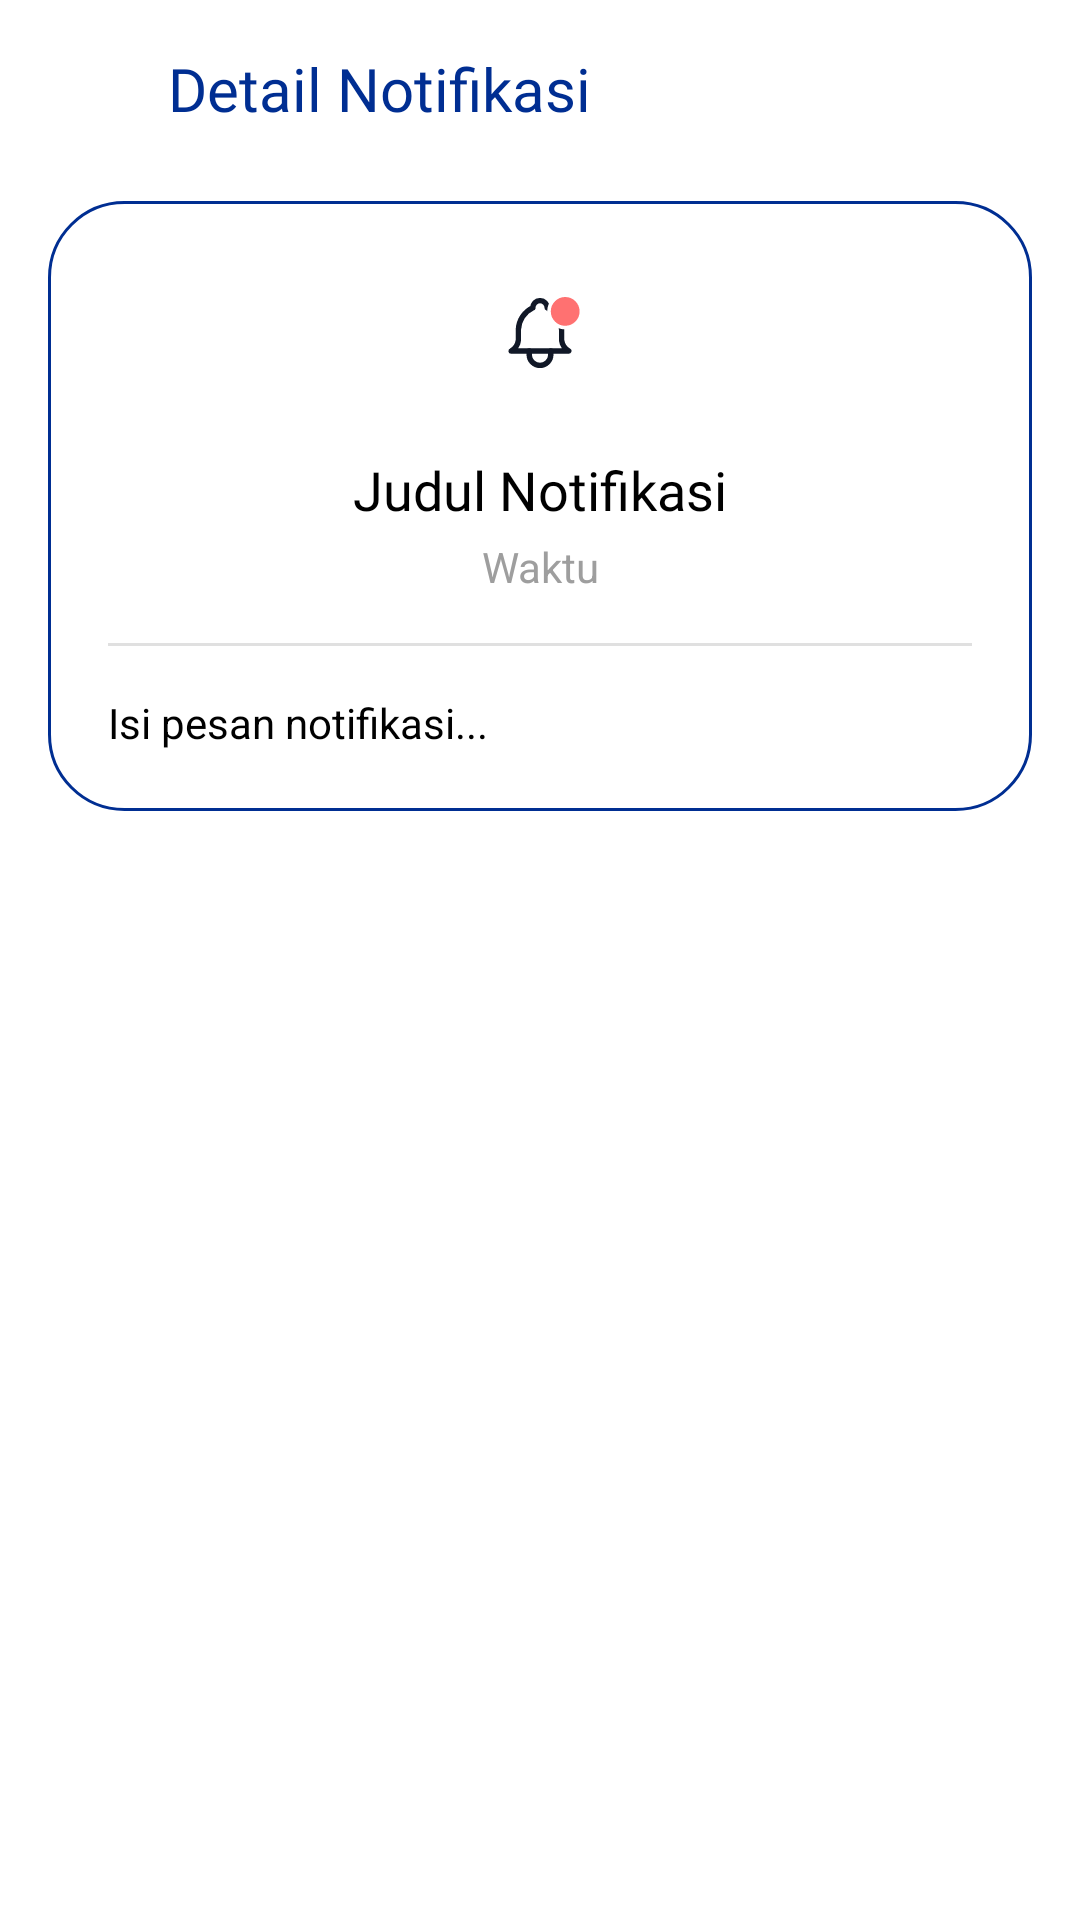

Android layout source for this screen:
<!-- AndroidManifest.xml: application theme Theme.KARIRKU -->
<!-- res/layout/activity_notification_detail.xml -->
<?xml version="1.0" encoding="utf-8"?>
<LinearLayout xmlns:android="http://schemas.android.com/apk/res/android"
    xmlns:app="http://schemas.android.com/apk/res-auto"
    android:layout_width="match_parent"
    android:layout_height="match_parent"
    android:background="@color/white"
    android:orientation="vertical"
    android:padding="16dp">

    
    <LinearLayout
        android:layout_width="match_parent"
        android:layout_height="wrap_content"
        android:orientation="horizontal"
        android:gravity="center_vertical">

        <ImageView
            android:id="@+id/imgBack"
            android:layout_width="24dp"
            android:layout_height="24dp"
            android:src="@drawable/ic_back"
            android:layout_marginEnd="16dp"
            android:clickable="true" />

        <TextView
            android:layout_width="0dp"
            android:layout_height="wrap_content"
            android:layout_weight="1"
            android:text="Detail Notifikasi"
            android:textColor="@color/blue"
            android:textSize="20sp"
            android:fontFamily="@font/interdisplaybold" />

    </LinearLayout>

    
    <LinearLayout
        android:layout_width="match_parent"
        android:layout_height="wrap_content"
        android:orientation="vertical"
        android:layout_marginTop="24dp"
        android:background="@drawable/roundedshape"
        android:padding="20dp">

        <ImageView
            android:id="@+id/imgDetailIcon"
            android:layout_width="48dp"
            android:layout_height="48dp"
            android:src="@drawable/ic_notifikasi"
            android:layout_gravity="center_horizontal" />

        <TextView
            android:id="@+id/tvDetailTitle"
            android:layout_width="match_parent"
            android:layout_height="wrap_content"
            android:text="Judul Notifikasi"
            android:textColor="@color/black"
            android:textSize="18sp"
            android:fontFamily="@font/interdisplaybold"
            android:gravity="center"
            android:layout_marginTop="16dp" />

        <TextView
            android:id="@+id/tvDetailTime"
            android:layout_width="match_parent"
            android:layout_height="wrap_content"
            android:text="Waktu"
            android:textColor="@color/gray"
            android:textSize="14sp"
            android:gravity="center"
            android:layout_marginTop="4dp" />

        <View
            android:layout_width="match_parent"
            android:layout_height="1dp"
            android:background="@color/gray_light"
            android:layout_marginTop="16dp" />

        <TextView
            android:id="@+id/tvDetailMessage"
            android:layout_width="match_parent"
            android:layout_height="wrap_content"
            android:text="Isi pesan notifikasi..."
            android:textColor="@color/black"
            android:textSize="14sp"
            android:layout_marginTop="16dp"
            android:lineSpacingExtra="4dp" />

    </LinearLayout>

</LinearLayout>
<!-- resources referenced by this layout -->
<resources>
  <color name="black">#FF000000</color>
  <color name="blue">#002E92</color>
  <color name="gray">#FF9E9E9E</color>
  <color name="gray_light">#FFE0E0E0</color>
  <color name="white">#FFFFFFFF</color>
  <!-- drawable ic_notifikasi (drawable) -->
  <vector xmlns:android="http://schemas.android.com/apk/res/android"
      android:width="40dp"
      android:height="40dp"
      android:viewportWidth="40"
      android:viewportHeight="40">
    <path
        android:pathData="M18,13C18,12.47 18.211,11.961 18.586,11.586C18.961,11.211 19.47,11 20,11C20.53,11 21.039,11.211 21.414,11.586C21.789,11.961 22,12.47 22,13C23.148,13.543 24.127,14.388 24.832,15.445C25.537,16.502 25.94,17.731 26,19V22C26.075,22.622 26.295,23.217 26.643,23.738C26.99,24.259 27.455,24.691 28,25H12C12.545,24.691 13.01,24.259 13.357,23.738C13.705,23.217 13.925,22.622 14,22V19C14.06,17.731 14.463,16.502 15.168,15.445C15.873,14.388 16.852,13.543 18,13"
        android:strokeLineJoin="round"
        android:strokeWidth="1.5"
        android:fillColor="#00000000"
        android:strokeColor="#111827"
        android:strokeLineCap="round"/>
    <path
        android:pathData="M17,25V26C17,26.796 17.316,27.559 17.879,28.121C18.441,28.684 19.204,29 20,29C20.796,29 21.559,28.684 22.121,28.121C22.684,27.559 23,26.796 23,26V25"
        android:strokeLineJoin="round"
        android:strokeWidth="1.5"
        android:fillColor="#00000000"
        android:strokeColor="#111827"
        android:strokeLineCap="round"/>
    <path
        android:strokeWidth="1"
        android:pathData="M27,14m-4.5,0a4.5,4.5 0,1 1,9 0a4.5,4.5 0,1 1,-9 0"
        android:fillColor="#FF7171"
        android:strokeColor="#ffffff"/>
  </vector>
  <!-- drawable roundedshape (drawable) -->
  <shape xmlns:android="http://schemas.android.com/apk/res/android"
      android:shape="rectangle">
  
      <solid android:color="@android:color/transparent" />
  
      <stroke
          android:width="1dp"
          android:color="@color/blue" />
  
      
      <corners android:radius="25dp" />
  
  </shape>
  <style name="Theme.KARIRKU" parent="Base.Theme.KARIRKU">
          
      </style>
  <style name="Base.Theme.KARIRKU" parent="Theme.Material3.DayNight.NoActionBar">
          
          
      </style>
</resources>
